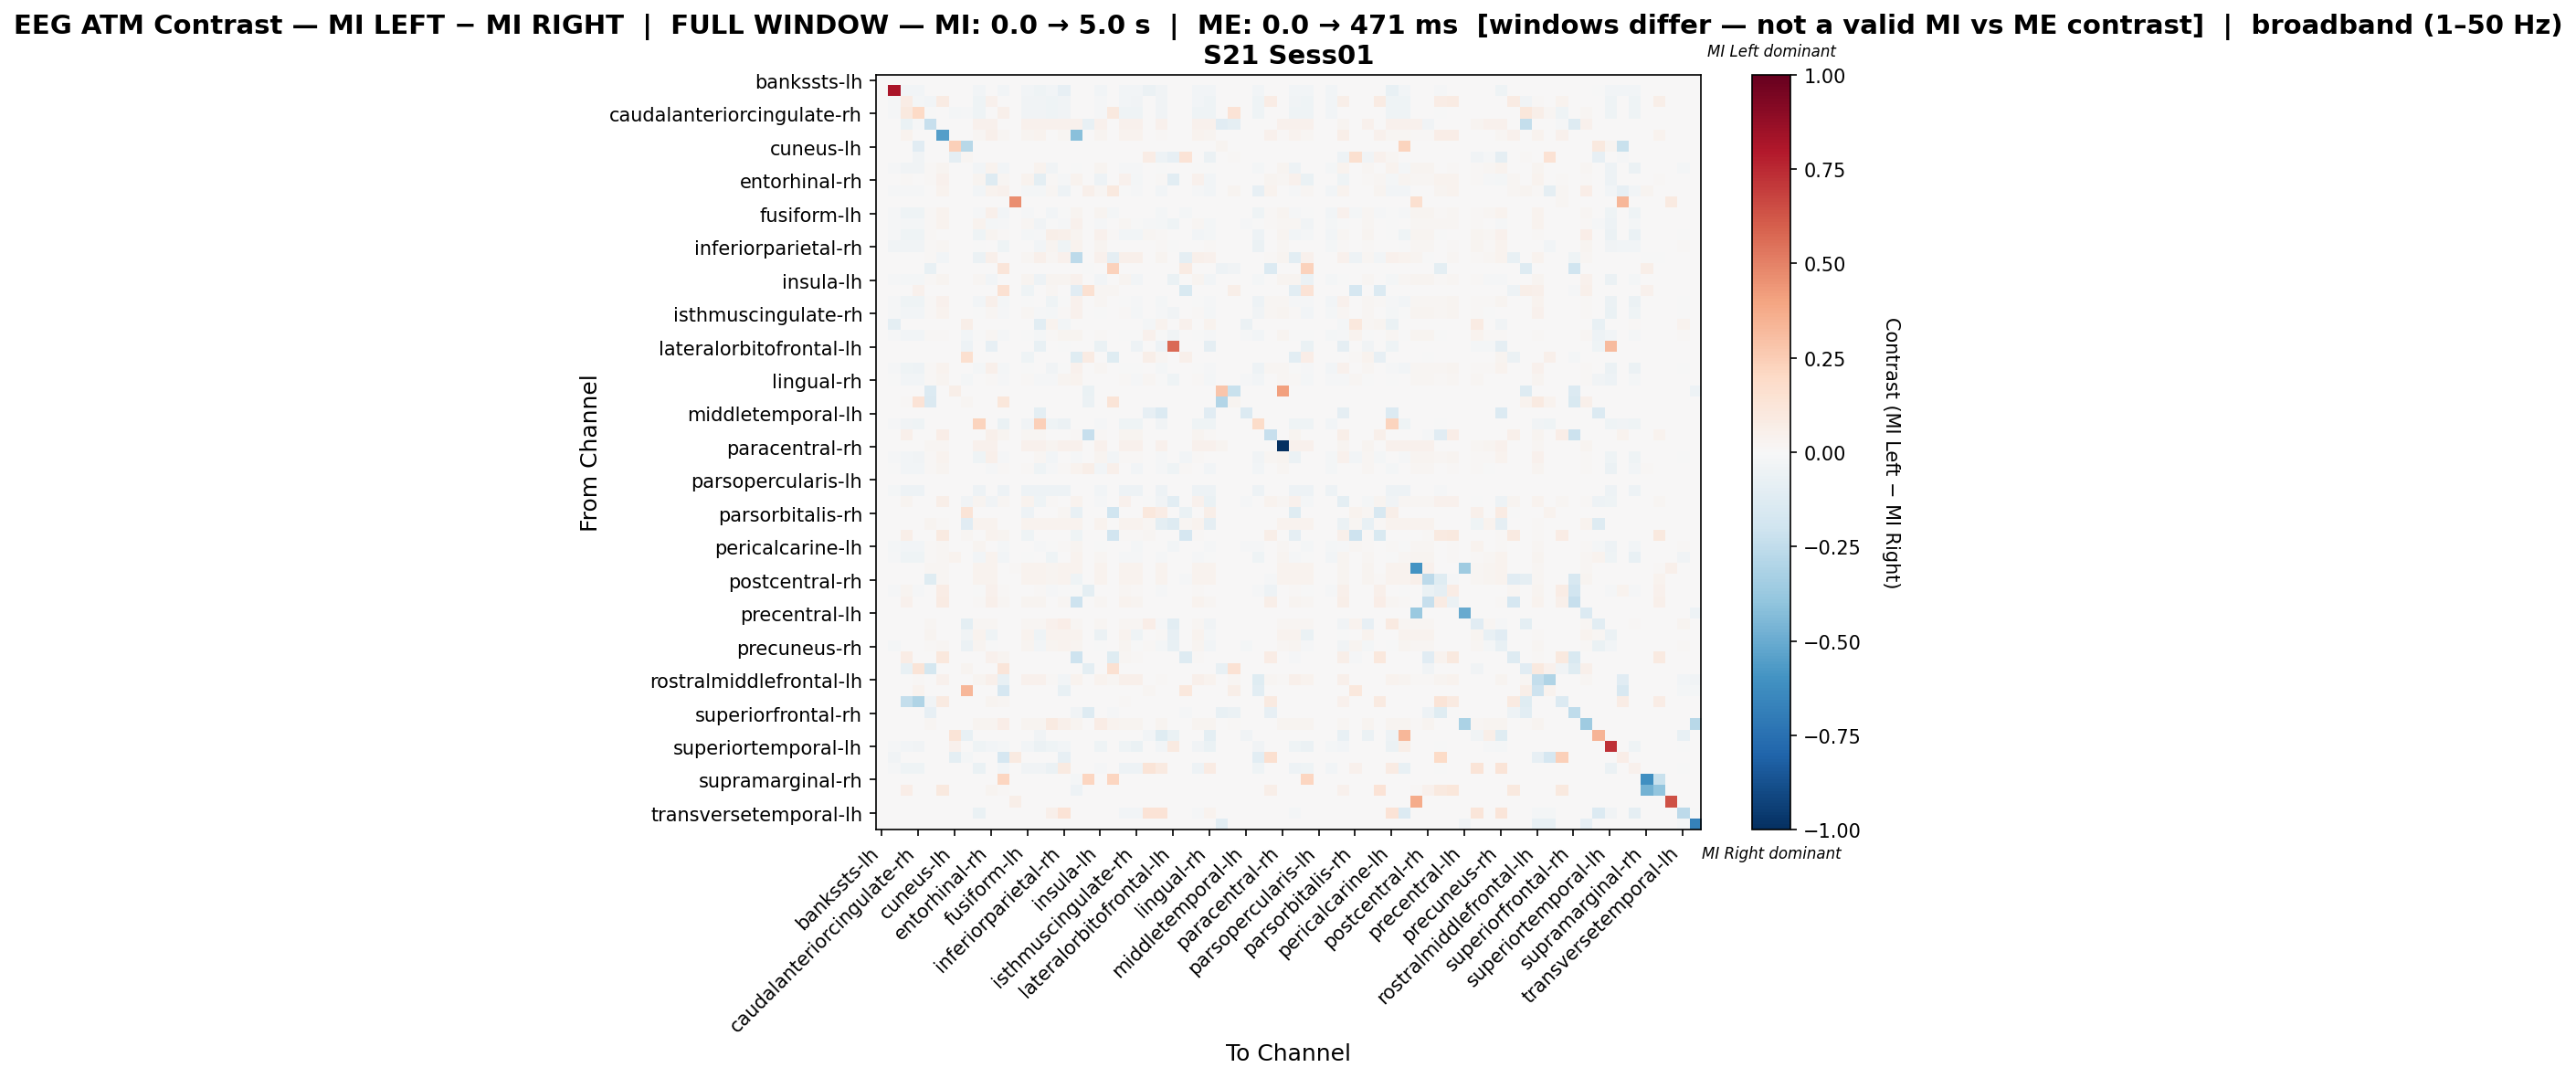

Data behind this chart, as committed beside it:
, bankssts-lh, bankssts-rh, caudalanteriorcingulate-lh, caudalanteriorcingulate-rh, caudalmiddlefrontal-lh, caudalmiddlefrontal-rh, cuneus-lh, cuneus-rh, entorhinal-lh, entorhinal-rh, frontalpole-lh, frontalpole-rh, fusiform-lh, fusiform-rh, inferiorparietal-lh, inferiorparietal-rh, inferiortemporal-lh, inferiortemporal-rh, insula-lh, insula-rh, isthmuscingulate-lh, isthmuscingulate-rh, lateraloccipital-lh
bankssts-lh, 0.0, 0.0, 0.0, 0.0, 0.0, 0.0, 0.0, 0.0, 0.0, 0.0, 0.0, 0.0, 0.0, 0.0, 0.0, 0.0, 0.0, 0.0, 0.0, 0.0, 0.0, 0.0, 0.0
bankssts-rh, 0.0, 0.8131, -0.02385, -0.02385, 0.0, 0.0, 0.0, 0.0, -0.02385, 0.0, -0.02385, 0.0, -0.02385, -0.04542, -0.02385, -0.08176, 0.0, 0.0, -0.02385, 0.0, -0.02385, -0.02385, -0.05678
caudalanteriorcingulate-lh, 0.0, -0.01068, 0.07238, -0.01879, -0.02524, 0.08081, 0.0, 0.0, -0.04028, 0.04253, 0.003564, 0.0, -0.03883, -0.03259, -0.04028, -0.03834, 0.0, 0.0, -0.01553, 0.0, -0.02469, -0.03249, 0.0
caudalanteriorcingulate-rh, 0.0, -0.01052, 0.09833, 0.2024, -0.005738, 0.0, -0.01913, -0.01552, -0.04017, 0.0, 0.05355, 0.0, -0.03825, -0.03491, -0.04017, -0.03778, 0.0, 0.0, -0.0153, 0.101, -0.04017, -0.04017, 0.0
caudalmiddlefrontal-lh, 0.0, 0.0, -0.06901, -0.0138, -0.2287, 0.0, 0.0, 0.0, 0.04028, 0.04028, 0.0, 0.0, 0.04028, 0.04028, 0.04028, 0.04028, 0.04028, -0.07315, 0.04028, 0.0, 0.04028, 0.04028, 0.0
caudalmiddlefrontal-rh, 0.0, 0.0, 0.03238, 0.0, 0.0005681, -0.5499, 0.0, 0.0, 0.01875, 0.04857, 0.01846, 0.0, 0.02926, 0.03266, 0.005113, 0.02244, -0.4165, 0.0, 0.02471, 0.0, 0.03778, 0.03465, 0.0
cuneus-lh, 0.0, 0.0, 0.0, -0.1141, 0.0, 0.0, 0.2367, -0.2767, 0.0, 0.0, 0.0, 0.0, 0.0, 0.0, 0.0, 0.0, 0.0, 0.0, 0.0, 0.0, 0.0, 0.0, 0.0
cuneus-rh, 0.0, 0.0, 0.0, -0.03257, 0.0, 0.0, -0.09169, 0.01639, 0.0, 0.0, 0.0, 0.0, 0.0, 0.0, 0.0, 0.0, 0.0, 0.0, 0.0, 0.0, 0.0, 0.0, 0.07609
entorhinal-lh, 0.0, -0.009802, -0.03742, -0.03787, 0.01265, 0.0238, 0.0, 0.0, -0.02414, 0.03905, -0.02406, 0.0, 0.003412, 0.03777, -0.03545, 0.003857, -0.002825, 0.0, 0.0248, 0.0, -0.009063, -0.009508, 0.0
entorhinal-rh, 0.0, 0.0, 0.01555, 0.0, 0.009113, 0.0453, 0.0, 0.0, 0.02841, -0.1326, 0.01742, 0.0, 0.03833, -0.09942, 0.01555, -0.01329, 0.03645, 0.0, -0.05297, 0.0, 0.04637, -0.01728, 0.0
frontalpole-lh, 0.0, -0.01287, -0.01061, -0.00959, 0.0, 0.03316, 0.0, 0.0, -0.03101, 0.03316, 0.04197, 0.0, -0.02285, -0.01673, 0.01592, -0.05127, 0.004591, 0.04846, 0.02004, 0.09488, -0.007549, -0.01316, 0.0
frontalpole-rh, 0.0, 0.0, 0.0, 0.0, 0.0, 0.0, 0.0, 0.0, 0.0, 0.0, 0.0, 0.4668, 0.0, 0.0, 0.0, 0.0, 0.0, 0.0, 0.0, 0.0, 0.0, 0.0, 0.0
fusiform-lh, 0.0, -0.01261, -0.04529, -0.04529, 0.01159, 0.03444, 0.0, 0.0, -0.009142, 0.04842, -0.02618, 0.0, -0.01349, 0.006573, -0.02551, -0.004709, 0.02918, 0.0, 0.02496, -0.0172, 0.003134, 0.003134, 0.0
fusiform-rh, 0.0, -0.01223, -0.022, -0.02259, 0.01001, 0.03327, 0.0, 0.0, 0.03365, -0.0199, -0.009284, 0.0, 0.01952, -0.03533, -0.005509, -0.008879, 0.04004, 0.0, -0.01405, 0.0, 0.02276, -0.006102, -0.01537
inferiorparietal-lh, 0.0, -0.01123, -0.04287, -0.04338, 0.01497, 0.007046, 0.0, 0.0, -0.03971, 0.0251, 0.01208, 0.0, -0.01573, -0.01215, 0.06114, 0.05172, 0.0251, 0.0, 0.04224, 0.01101, -0.03002, -0.03053, 0.0207
inferiorparietal-rh, 0.0, -0.03164, -0.0329, -0.0329, 0.009725, 0.02202, 0.0, 0.0, -0.002583, 0.005489, -0.04089, 0.0, 0.000849, -0.02741, 0.02602, -0.04029, 0.03375, 0.0, 0.02712, 0.0, 0.000849, 0.000849, 0.0042
inferiortemporal-lh, 0.0, 0.0, 0.0, 0.0, 0.01197, -0.02359, 0.0, 0.0, -0.06135, 0.04753, 0.002465, 0.0, 0.01604, 0.04753, 0.02042, 0.0419, -0.2621, 0.0, 0.04472, -0.08818, 0.04753, 0.04753, 0.0
inferiortemporal-rh, 0.0, 0.0, 0.0, 0.0, -0.07281, 0.0, 0.0, 0.0, 0.0, 0.0, 0.1226, 0.0, 0.0, 0.0, 0.0, 0.0, 0.0, -0.006139, 0.0, 0.231, 0.0, 0.0, 0.0
insula-lh, 0.0, -0.01226, -0.01728, -0.01728, 0.0112, 0.02801, 0.0, 0.0, 0.01765, -0.02927, 0.007765, 0.0, 0.02424, -0.04822, 0.02688, 0.0305, 0.04152, 0.0, -0.02741, 0.006591, 0.02424, -0.02704, 0.0
insula-rh, 0.0, 0.0, 0.0, 0.0444, 0.0, 0.0, 0.0, 0.0, 0.0, 0.0, 0.1546, 0.0, -0.04141, 0.0, 0.0222, 0.0, -0.1132, 0.1488, 0.01809, 0.01816, 0.0, 0.0, 0.0
isthmuscingulate-lh, 0.0, -0.01186, -0.03925, -0.04581, 0.01022, 0.03938, 0.0, 0.0, -0.02579, 0.05171, -0.01587, 0.0, -0.0001189, 0.007261, -0.04022, -0.006796, 0.04089, 0.0, 0.02094, 0.0, -0.00595, -0.008957, 0.0
isthmuscingulate-rh, 0.0, -0.007983, -0.02766, -0.03084, 0.01064, 0.03757, 0.0, 0.0, -0.006005, 0.01847, -0.009264, 0.0, 0.01574, -0.01099, -0.02103, 0.008588, 0.04258, 0.0, -0.005237, 0.0, 0.01121, -0.02181, 0.0
lateraloccipital-lh, 0.0, -0.1011, 0.0, 0.0, 0.0, 0.0, 0.0, 0.05769, 0.0, 0.0, 0.0, 0.0, 0.0, -0.1074, 0.03709, -0.02718, 0.0, 0.0, 0.0, 0.0, 0.0, 0.0, -0.01682
lateraloccipital-rh, 0.0, -0.01157, -0.02875, -0.02875, 0.01222, 0.01114, 0.0, -0.02403, -0.002878, 0.02326, -0.02016, 0.0, -0.002878, -0.02229, 0.01257, 0.02866, 0.02587, 0.0, 0.009816, 0.0, -0.002878, -0.006612, 0.03931
lateralorbitofrontal-lh, 0.0, 0.0, 0.0, 0.0, 0.0, 0.0, 0.0, -0.04921, 0.0, -0.08485, 0.0, 0.0, 0.0, -0.07184, 0.0, -0.002263, 0.0, 0.0, -0.06618, 0.0, 0.0, -0.05091, 0.0
lateralorbitofrontal-rh, 0.0, 0.0, 0.0, 0.0, 0.0, 0.0, 0.0, 0.1574, 0.0, 0.0, 0.0, 0.0, -0.04098, 0.0, 0.0, 0.0, -0.1189, 0.08189, 0.0, -0.1223, 0.0, 0.0, 0.06142
lingual-lh, 0.0, -0.01231, -0.04329, -0.04755, 0.01051, 0.03802, 0.0, 0.0, -0.02263, 0.05069, -0.01908, 0.0, -0.00056, 0.007065, -0.03746, -0.007418, 0.04203, 0.0, 0.02135, 0.0, -0.004699, -0.005317, 0.0
lingual-rh, 0.0, -0.006336, -0.02419, -0.02448, 0.009883, 0.02645, 0.0, -0.0181, 0.003738, 0.01216, -0.01439, 0.0, 0.01533, -0.0152, -0.009052, 0.02376, 0.03837, 0.0, 0.00149, 0.0, 0.0113, -0.01175, 0.02156
medialorbitofrontal-lh, 0.0, 0.0, 0.0, 0.0, -0.1361, 0.0, 0.05705, 0.0, 0.0, 0.0, 0.0, 0.0, 0.0, 0.0, 0.0, 0.0, 0.0, -0.06806, 0.0, 0.0, 0.0, 0.0, 0.0
medialorbitofrontal-rh, 0.0, 0.0, 0.01216, 0.1354, -0.1462, 0.0, 0.0, 0.0191, 0.0, 0.0, 0.1094, 0.0, 0.0, 0.0, 0.0, 0.0, 0.0, -0.05569, 0.0, 0.1302, 0.0, 0.0, 0.0
middletemporal-lh, 0.0, 0.0, 0.0, 0.0, 0.0, 0.0, 0.0, 0.0, 0.0, 0.0, 0.0, 0.0, 0.0, -0.09943, 0.0, 0.0, 0.0, 0.0, 0.0, 0.0, 0.0, 0.0, -0.08229
middletemporal-rh, 0.0, -0.01018, -0.03886, -0.03933, 0.0, 0.0, 0.0, 0.0, 0.2258, 0.0, -0.06292, 0.0, -0.03701, 0.2346, -0.04257, -0.06154, 0.0, 0.0, -0.01481, 0.0, -0.04257, -0.04257, 0.0
paracentral-lh, 0.0, 0.0, 0.04891, 0.0, 0.0, 0.06974, 0.0, 0.0, 0.0, 0.04755, 0.02944, 0.0, 0.01676, 0.02219, 0.0, 0.005887, 0.01359, -0.2268, 0.009511, 0.0, 0.03034, 0.02536, 0.0
paracentral-rh, 0.0, 0.0, 0.0, 0.0, 0.01823, 0.01769, 0.0, 0.0, 0.03968, 0.03968, 0.0, 0.0, 0.03968, 0.03968, 0.0311, 0.03968, 0.03968, 0.0, 0.03968, 0.0, 0.03968, 0.03968, 0.0
parahippocampal-lh, 0.0, -0.008716, -0.03046, -0.03368, 0.01064, 0.03757, 0.0, 0.0, -0.04487, 0.0504, -0.01106, 0.0, 0.001186, 0.0196, -0.02384, 0.005955, -0.01448, 0.0, 0.02708, -0.0309, 0.008406, 0.008406, 0.0
parahippocampal-rh, 0.0, -0.007746, -0.02958, -0.02993, 0.01045, 0.02368, 0.0, 0.0, 0.002311, -0.01548, 0.0102, 0.0, 0.008113, -0.04224, -0.01245, 0.008465, 0.03628, 0.05504, -0.02358, 0.05043, 0.006001, -0.02639, 0.0
parsopercularis-lh, 0.0, 0.0, 0.0, 0.0, 0.0, 0.0, 0.0, 0.0, 0.0, 0.0, 0.0, 0.0, 0.0, 0.0, 0.0, 0.0, 0.0, 0.0, 0.0, 0.0, 0.0, 0.0, 0.0
parsopercularis-rh, 0.0, -0.02073, -0.04807, -0.04807, 0.0, 0.0, 0.0, 0.0, -0.04807, 0.0, -0.04807, 0.0, -0.04807, -0.04807, -0.04807, -0.04807, 0.0, 0.0, -0.03016, 0.0, -0.04807, -0.04807, 0.0
parsorbitalis-lh, 0.0, 0.0, 0.0237, 0.0, 0.00677, 0.05501, 0.0, -0.03419, 0.02482, -0.03257, 0.01834, 0.0, 0.03526, -0.04216, 0.01128, 0.006115, 0.03329, 0.0, -0.01525, 0.0, 0.04372, 0.0008419, -0.005594
parsorbitalis-rh, 0.0, 0.0, 0.0, 0.0, 0.0, 0.0, 0.0, 0.1258, 0.0, 0.0, 0.0, 0.0, -0.04922, 0.0, 0.0, 0.01835, -0.07383, 0.0, 0.0, -0.1993, 0.0, 0.0, 0.1075
parstriangularis-lh, 0.0, 0.0, 0.0, 0.0, 0.02357, 0.008319, 0.0, -0.115, 0.03674, 0.03674, 0.0, 0.0, 0.03674, 0.03674, 0.03674, 0.03674, 0.03674, 0.0, 0.03674, 0.0, 0.03674, 0.03674, 0.01733
parstriangularis-rh, 0.0, 0.0, 0.05978, 0.0, 0.0, 0.08652, 0.0, 0.0194, 0.0, 0.03461, 0.02517, 0.0, -0.04099, 0.005244, 0.0, 0.0, -0.04294, 0.0, 0.0, -0.1932, 0.01468, 0.008914, 0.0194
pericalcarine-lh, 0.0, -0.02158, -0.02706, -0.02738, 0.00877, 0.02038, 0.0, 0.004001, 0.02434, 0.006474, -0.01739, 0.0, 0.005185, -0.01309, -0.003517, 0.0121, 0.03095, 0.0, -0.003834, 0.0, 0.001642, -0.02058, 0.007441
pericalcarine-rh, 0.0, -0.01053, -0.04022, -0.0407, 0.013, 0.02256, 0.03404, 0.0, -0.0264, 0.03824, -0.02586, 0.0, -6.162982428419666e-05, 0.00329, -0.03911, 0.0004172, 0.03824, 0.0, 0.02292, 0.0, -0.01347, -0.01395, 0.0
postcentral-lh, 0.0, 0.0, 0.0, 0.0, 0.01632, 0.01584, 0.0, 0.0, 0.03553, 0.03553, 0.0, 0.01296, 0.03553, 0.03553, 0.02785, 0.03553, 0.03553, 0.0, 0.03553, 0.0, 0.03553, 0.03553, 0.0
postcentral-rh, 0.0, 0.0, 0.0, 0.0, -0.1227, 0.01714, 0.0, 0.0, 0.03843, 0.03843, 0.0, 0.0, 0.03843, 0.03843, 0.03012, 0.03843, -0.04019, 0.0, 0.03843, 0.0, 0.03843, 0.03843, 0.0
posteriorcingulate-lh, 0.0, -0.01252, 0.02495, -0.01252, 0.0, 0.07493, 0.0, 0.0, -0.004632, 0.04239, 0.008842, 0.0, 0.007527, 0.01147, -0.01252, -0.0003598, -0.001728, -0.1015, 0.002269, 0.0, 0.01739, 0.01377, 0.0
posteriorcingulate-rh, 0.0, 0.0, 0.04083, 0.0, 0.0, 0.08416, 0.0, 0.0, 0.0111, 0.0487, 0.02328, 0.0, 0.02435, 0.02865, 0.0, 0.01576, -0.2074, 0.0, 0.01862, 0.0, 0.0351, 0.03116, 0.0
precentral-lh, 0.0, 0.0, 0.0, 0.0, 0.0, 0.0, 0.0, 0.0, 0.0, 0.0, 0.0, 0.0, 0.0, 0.0, 0.0, 0.0, 0.0, 0.0, 0.0, 0.0, 0.0, 0.0, 0.0
precentral-rh, 0.0, 0.0, 0.0, 0.0, 0.01571, 0.0, 0.0, -0.1014, 0.02095, 0.02095, 0.0, 0.0, 0.02095, 0.02095, 0.03993, 0.06416, 0.02095, 0.0, 0.02095, 0.0, 0.02095, 0.02095, 0.06677
precuneus-lh, 0.0, 0.0, 0.0, 0.0, 0.02712, 0.005584, 0.0, -0.0371, 0.03829, -0.04003, 0.0, 0.0, 0.03829, -0.04622, 0.03829, 0.03829, 0.03829, 0.0, -0.06064, 0.0, 0.03829, -0.04622, 0.0
precuneus-rh, 0.0, -0.01828, 0.0, 0.0, 0.01025, 0.01808, 0.0, -0.05853, 0.03043, -0.002754, 0.0, 0.0, 0.03043, -0.03065, 0.02832, 0.0365, 0.03043, 0.0, -0.007564, 0.0, 0.03043, -0.004197, 0.009119
rostralanteriorcingulate-lh, 0.0, 0.0, 0.07445, 0.0, 0.0, 0.1064, 0.0, 0.0, 0.0, 0.0418, 0.03004, 0.0, 0.0, 0.005224, 0.0, 0.0, -0.2051, 0.0, 0.0, -0.1172, 0.01698, 0.009796, 0.0
rostralanteriorcingulate-rh, 0.0, 0.0, -0.0767, 0.1251, -0.1779, 0.0, 0.0, 0.02392, 0.0, 0.0, 0.1239, 0.0, 0.0, 0.0, 0.0, 0.0, 0.0, -0.09818, 0.0, 0.15, 0.0, 0.0, 0.0
rostralmiddlefrontal-lh, 0.0, 0.0, 0.004066, 0.01146, 0.002957, 0.04509, 0.0, 0.0, 0.02661, 0.04768, -0.07412, 0.0, 0.04029, 0.04473, 0.008871, -0.02961, 0.0377, 0.001479, 0.03438, 0.02144, 0.04768, 0.04731, 0.0
rostralmiddlefrontal-rh, 0.0, 0.0, 0.0, 0.03617, 0.0, 0.0, 0.0, 0.3333, 0.0, 0.0, -0.1711, 0.0, 0.0, 0.0, 0.0, -0.07527, 0.0, 0.0, 0.0, 0.0, 0.0, 0.0, 0.01809
superiorfrontal-lh, 0.0, 0.0, -0.2407, -0.3046, -0.03542, 0.08785, 0.0, 0.0, 0.0, 0.03108, 0.02032, 0.0005976, 0.0, 0.0, 0.0, 0.0, 0.0, 0.0, 0.0, 0.0, 0.008366, 0.001793, 0.0
superiorfrontal-rh, 0.0, 0.0, 0.0, 0.0, -0.08263, 0.0, 0.0, 0.0, 0.0, 0.0, 0.0, 0.0, 0.0, 0.0, 0.0, 0.0, -0.03643, -0.1288, 0.0, -0.009773, 0.0, 0.0, 0.0
superiorparietal-lh, 0.0, 0.0, 0.0, 0.004581, 0.01947, 0.003436, 0.0, 0.0, 0.02691, 0.02691, 0.06986, 0.0, 0.02691, 0.02691, 0.08647, 0.0544, 0.02691, 0.0, 0.07044, 0.03264, 0.02691, 0.02691, 0.0
superiorparietal-rh, 0.0, 0.0, 0.0, 0.0, 0.0, 0.0, 0.1325, -0.07653, 0.0, 0.0, 0.0, 0.0, 0.0, -0.03218, 0.0, 0.0, 0.0, 0.0, 0.0, 0.0, 0.0, 0.0, -0.02783
... 8 more rows
